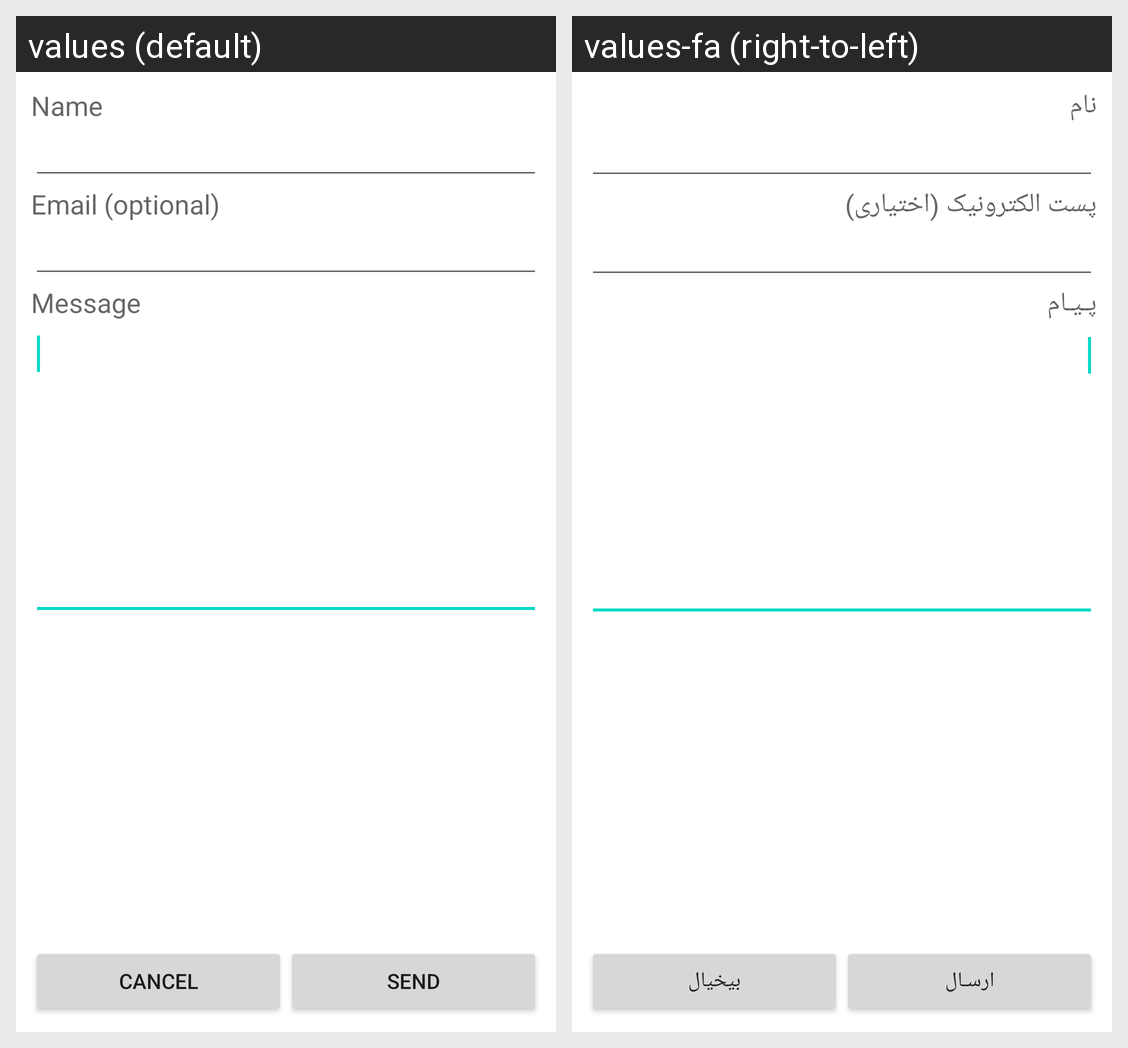

The Android screen above is rendered under two locales of the same app. Produce the string resources it draws, with the default and per-locale values.
Android screen res/layout/dialog_feedback.xml rendered under 2 locales, left to right: values (default), values-fa (right-to-left). Device: Nexus 5 (rendered at 1080×1920; each locale shown at half size, 540×960, under a caption strip naming it); theme Theme.MaterialComponents.DayNight.NoActionBar.
Strings drawn on this screen, with the default value and each locale's value (text and hints the layout hard-codes, and strings that could not be matched under every locale, appear in the picture but are not listed):

caption_name
  values: Name
  values-fa: نام

caption_email
  values: Email (optional)
  values-fa: پست الکترونیک (اختیاری)

caption_message
  values: Message
  values-fa: پـیـام

action_cancel
  values: Cancel
  values-fa: بیخیال

action_send
  values: Send
  values-fa: ارسـال
